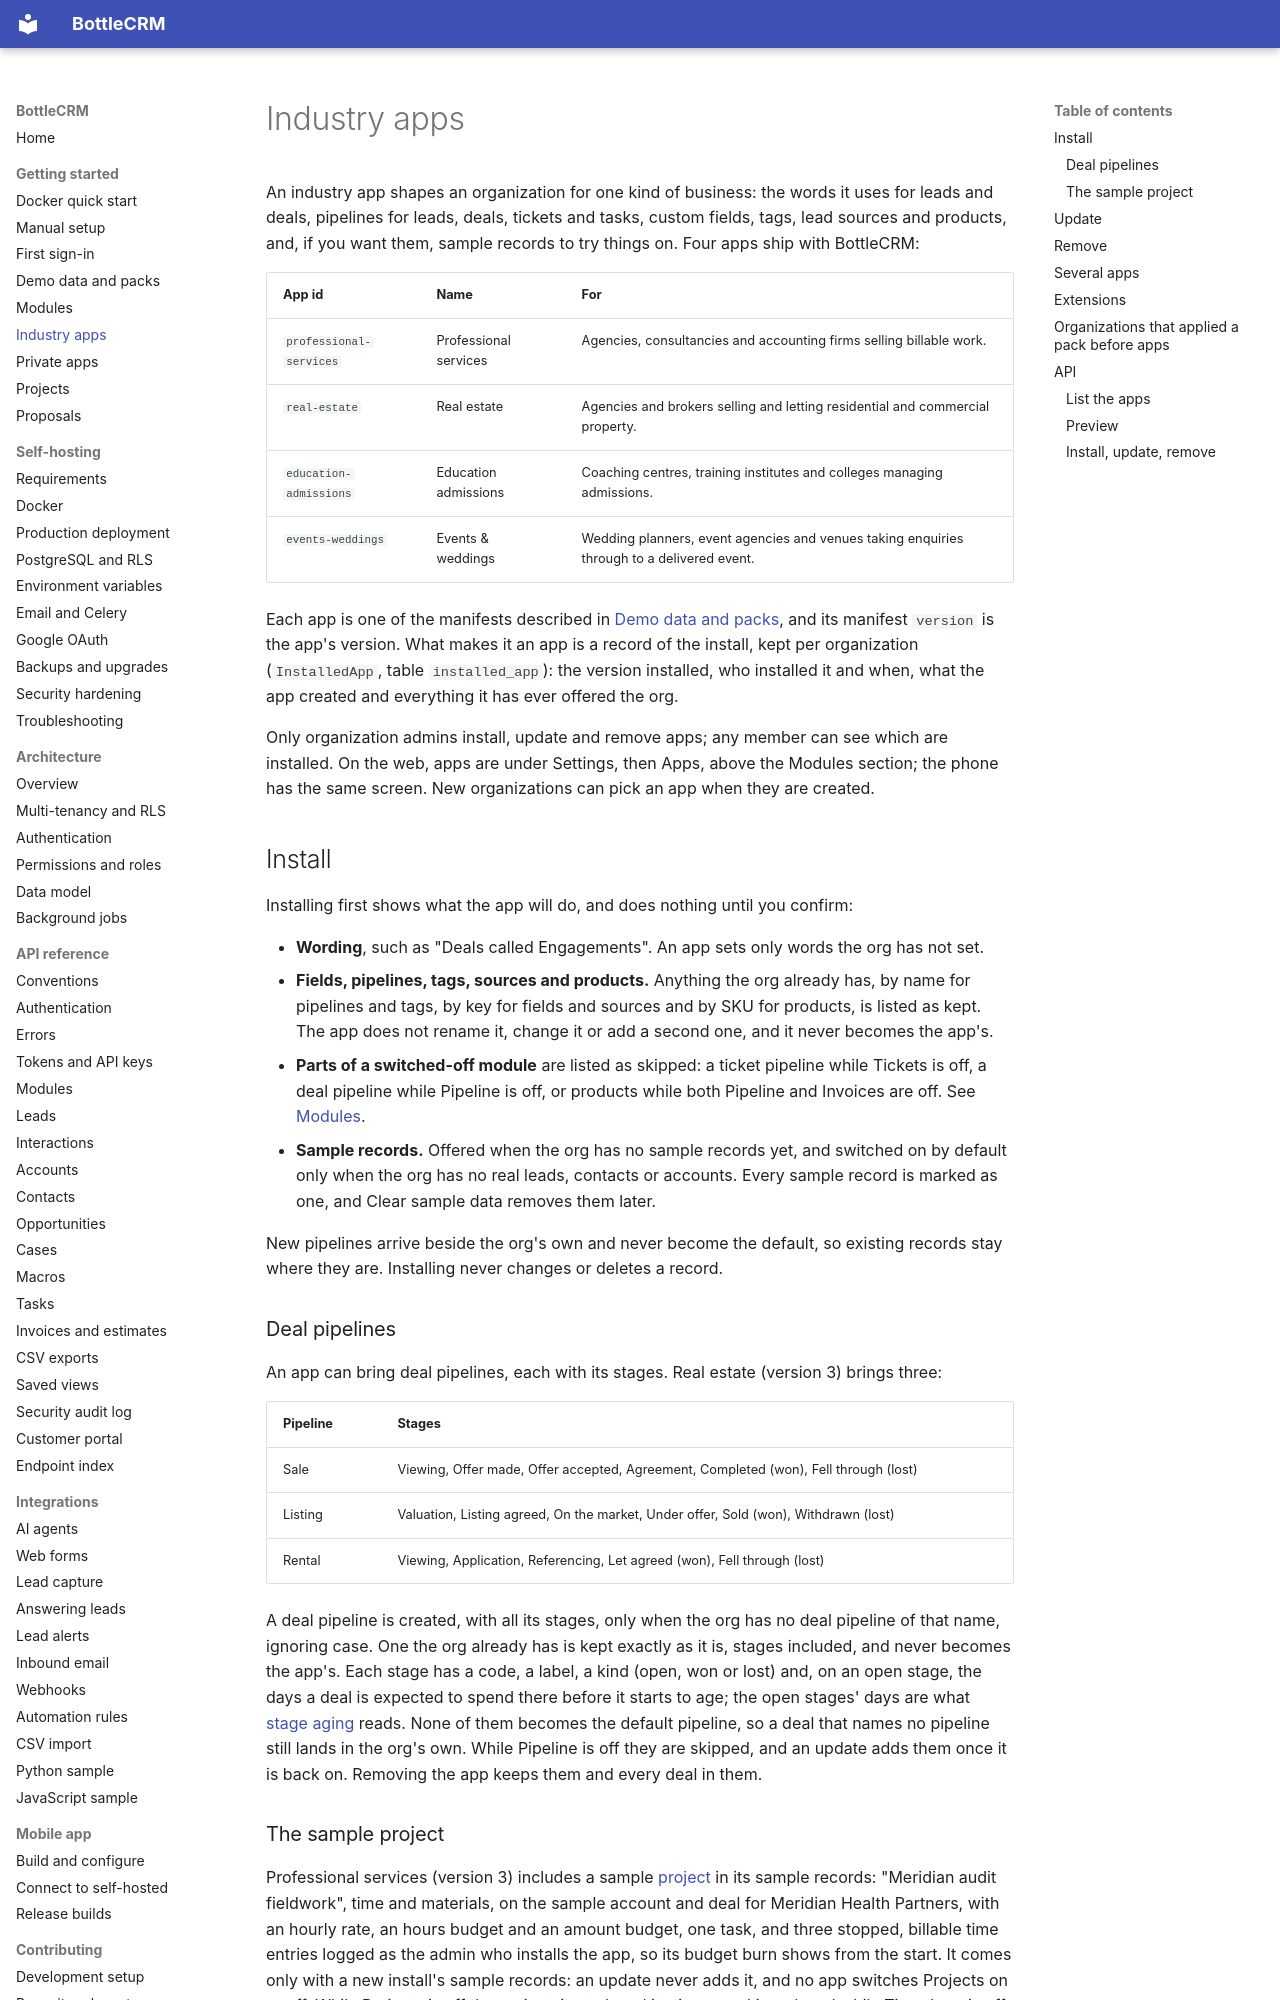

repository: Django-CRM/Django-CRM · page: features/industry-apps/index.html · generator: mkdocs

# Industry apps

An industry app shapes an organization for one kind of business: the words it uses for leads and
deals, pipelines for leads, deals, tickets and tasks, custom fields, tags, lead sources and
products, and, if you want them, sample records to try things on. Four apps ship with BottleCRM:

| App id | Name | For |
| --- | --- | --- |
| `professional-services` | Professional services | Agencies, consultancies and accounting firms selling billable work. |
| `real-estate` | Real estate | Agencies and brokers selling and letting residential and commercial property. |
| `education-admissions` | Education admissions | Coaching centres, training institutes and colleges managing admissions. |
| `events-weddings` | Events & weddings | Wedding planners, event agencies and venues taking enquiries through to a delivered event. |

Each app is one of the manifests described in [Demo data and packs](../getting-started/demo-data.md),
and its manifest `version` is the app's version. What makes it an app is a record of the install,
kept per organization (`InstalledApp`, table `installed_app`): the version installed, who installed
it and when, what the app created and everything it has ever offered the org.

Only organization admins install, update and remove apps; any member can see which are installed.
On the web, apps are under Settings, then Apps, above the Modules section; the phone has the same
screen. New organizations can pick an app when they are created.

## Install

Installing first shows what the app will do, and does nothing until you confirm:

- **Wording**, such as "Deals called Engagements". An app sets only words the org has not set.
- **Fields, pipelines, tags, sources and products.** Anything the org already has, by name for
  pipelines and tags, by key for fields and sources and by SKU for products, is listed as kept.
  The app does not rename it, change it or add a second one, and it never becomes the app's.
- **Parts of a switched-off module** are listed as skipped: a ticket pipeline while Tickets is off,
  a deal pipeline while Pipeline is off, or products while both Pipeline and Invoices are off. See
  [Modules](../getting-started/modules.md).
- **Sample records.** Offered when the org has no sample records yet, and switched on by default
  only when the org has no real leads, contacts or accounts. Every sample record is marked as one,
  and Clear sample data removes them later.

New pipelines arrive beside the org's own and never become the default, so existing records stay
where they are. Installing never changes or deletes a record.

### Deal pipelines

An app can bring deal pipelines, each with its stages. Real estate (version 3) brings three:

| Pipeline | Stages |
| --- | --- |
| Sale | Viewing, Offer made, Offer accepted, Agreement, Completed (won), Fell through (lost) |
| Listing | Valuation, Listing agreed, On the market, Under offer, Sold (won), Withdrawn (lost) |
| Rental | Viewing, Application, Referencing, Let agreed (won), Fell through (lost) |

A deal pipeline is created, with all its stages, only when the org has no deal pipeline of that name,
ignoring case. One the org already has is kept exactly as it is, stages included, and never becomes
the app's. Each stage has a code, a label, a kind (open, won or lost) and, on an open stage, the
days a deal is expected to spend there before it starts to age; the open stages' days are what
[stage aging](../api/opportunities.md#stages) reads. None of them becomes the default pipeline, so
a deal that names no pipeline still lands in the org's own. While Pipeline is off they are skipped,
and an update adds them once it is back on. Removing the app keeps them and every deal in them.
